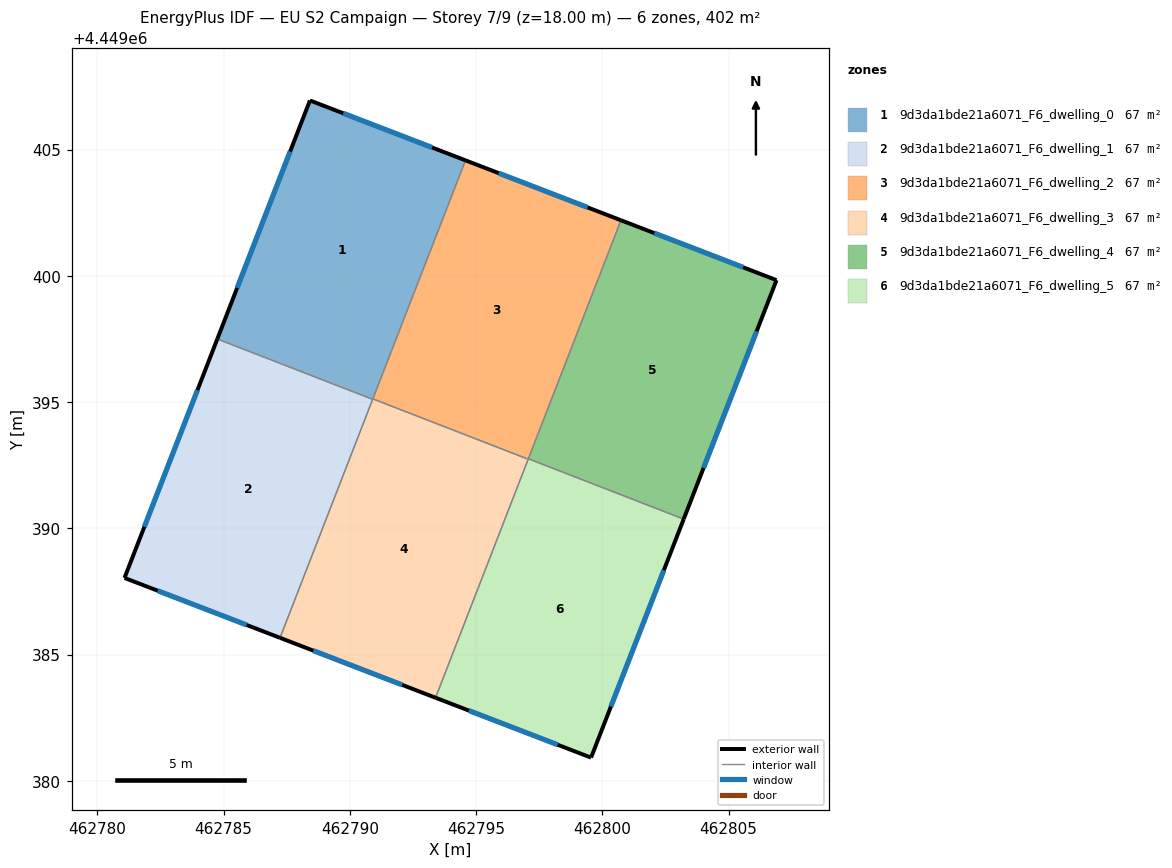
=== STOREY PLAN SPEC (per zone: floor XY polygon, exterior-wall plan segments, windows/doors) ===
zone 1: 9d3da1bde21a6071_F6_dwelling_0  (67.0 m²)
  floor: (462794.58, 4449404.57) (462790.90, 4449395.11) (462784.75, 4449397.50) (462788.42, 4449406.95)
  exterior wall: (462788.42, 4449406.95) – (462784.75, 4449397.50)  [10.1 m]
    window: (462787.63, 4449404.92) – (462785.53, 4449399.52)  [9.9 m²]
  exterior wall: (462794.58, 4449404.57) – (462788.42, 4449406.95)  [6.6 m]
    window: (462793.26, 4449405.08) – (462789.74, 4449406.44)  [6.5 m²]
  interior walls: 3
zone 2: 9d3da1bde21a6071_F6_dwelling_1  (67.0 m²)
  floor: (462790.90, 4449395.11) (462787.23, 4449385.66) (462781.07, 4449388.04) (462784.75, 4449397.50)
  exterior wall: (462784.75, 4449397.50) – (462781.07, 4449388.04)  [10.2 m]
    window: (462783.96, 4449395.47) – (462781.86, 4449390.06)  [10.0 m²]
  exterior wall: (462781.07, 4449388.04) – (462787.23, 4449385.66)  [6.6 m]
    window: (462782.39, 4449387.53) – (462785.91, 4449386.17)  [6.5 m²]
  interior walls: 2
zone 3: 9d3da1bde21a6071_F6_dwelling_2  (67.0 m²)
  floor: (462800.74, 4449402.20) (462797.06, 4449392.74) (462790.91, 4449395.13) (462794.58, 4449404.57)
  exterior wall: (462800.74, 4449402.20) – (462794.58, 4449404.57)  [6.6 m]
    window: (462799.42, 4449402.71) – (462795.90, 4449404.07)  [6.5 m²]
  interior walls: 4
zone 4: 9d3da1bde21a6071_F6_dwelling_3  (67.0 m²)
  floor: (462797.06, 4449392.74) (462793.39, 4449383.29) (462787.23, 4449385.66) (462790.91, 4449395.13)
  exterior wall: (462787.23, 4449385.66) – (462793.39, 4449383.29)  [6.6 m]
    window: (462788.55, 4449385.15) – (462792.07, 4449383.80)  [6.5 m²]
  interior walls: 4
zone 5: 9d3da1bde21a6071_F6_dwelling_4  (67.0 m²)
  floor: (462806.90, 4449399.83) (462803.22, 4449390.37) (462797.07, 4449392.75) (462800.74, 4449402.20)
  exterior wall: (462803.22, 4449390.37) – (462806.90, 4449399.83)  [10.2 m]
    window: (462804.01, 4449392.39) – (462806.11, 4449397.80)  [10.0 m²]
  exterior wall: (462806.90, 4449399.83) – (462800.74, 4449402.20)  [6.6 m]
    window: (462805.58, 4449400.34) – (462802.06, 4449401.69)  [6.5 m²]
  interior walls: 2
zone 6: 9d3da1bde21a6071_F6_dwelling_5  (67.0 m²)
  floor: (462803.22, 4449390.37) (462799.55, 4449380.92) (462793.39, 4449383.29) (462797.07, 4449392.75)
  exterior wall: (462799.55, 4449380.92) – (462803.22, 4449390.37)  [10.1 m]
    window: (462800.34, 4449382.94) – (462802.44, 4449388.34)  [9.9 m²]
  exterior wall: (462793.39, 4449383.29) – (462799.55, 4449380.92)  [6.6 m]
    window: (462794.71, 4449382.78) – (462798.23, 4449381.43)  [6.5 m²]
  interior walls: 3

=== DERIVED (storey summary) ===
Building: EU S2 Campaign
Storey: 7 of 9  (floor level z = 18.00 m)
Storey gross floor area: 401.7 m²
Zones on this storey: 6
  - 9d3da1bde21a6071_F6_dwelling_0: floor 67.0 m²; exterior wall 16.7 m (50.2 m²); 2 window(s) 16.4 m²; WWR 32.7%
  - 9d3da1bde21a6071_F6_dwelling_1: floor 67.0 m²; exterior wall 16.8 m (50.3 m²); 2 window(s) 16.4 m²; WWR 32.7%
  - 9d3da1bde21a6071_F6_dwelling_2: floor 67.0 m²; exterior wall 6.6 m (19.8 m²); 1 window(s) 6.5 m²; WWR 32.7%
  - 9d3da1bde21a6071_F6_dwelling_3: floor 67.0 m²; exterior wall 6.6 m (19.8 m²); 1 window(s) 6.5 m²; WWR 32.7%
  - 9d3da1bde21a6071_F6_dwelling_4: floor 67.0 m²; exterior wall 16.8 m (50.3 m²); 2 window(s) 16.4 m²; WWR 32.7%
  - 9d3da1bde21a6071_F6_dwelling_5: floor 67.0 m²; exterior wall 16.7 m (50.2 m²); 2 window(s) 16.4 m²; WWR 32.7%
Zone adjacency (shared interzone walls):
  - 9d3da1bde21a6071_F6_dwelling_0 ↔ 9d3da1bde21a6071_F6_dwelling_1
  - 9d3da1bde21a6071_F6_dwelling_0 ↔ 9d3da1bde21a6071_F6_dwelling_2
  - 9d3da1bde21a6071_F6_dwelling_0 ↔ 9d3da1bde21a6071_F6_dwelling_3
  - 9d3da1bde21a6071_F6_dwelling_1 ↔ 9d3da1bde21a6071_F6_dwelling_3
  - 9d3da1bde21a6071_F6_dwelling_2 ↔ 9d3da1bde21a6071_F6_dwelling_3
  - 9d3da1bde21a6071_F6_dwelling_2 ↔ 9d3da1bde21a6071_F6_dwelling_4
  - 9d3da1bde21a6071_F6_dwelling_2 ↔ 9d3da1bde21a6071_F6_dwelling_5
  - 9d3da1bde21a6071_F6_dwelling_3 ↔ 9d3da1bde21a6071_F6_dwelling_5
  - 9d3da1bde21a6071_F6_dwelling_4 ↔ 9d3da1bde21a6071_F6_dwelling_5